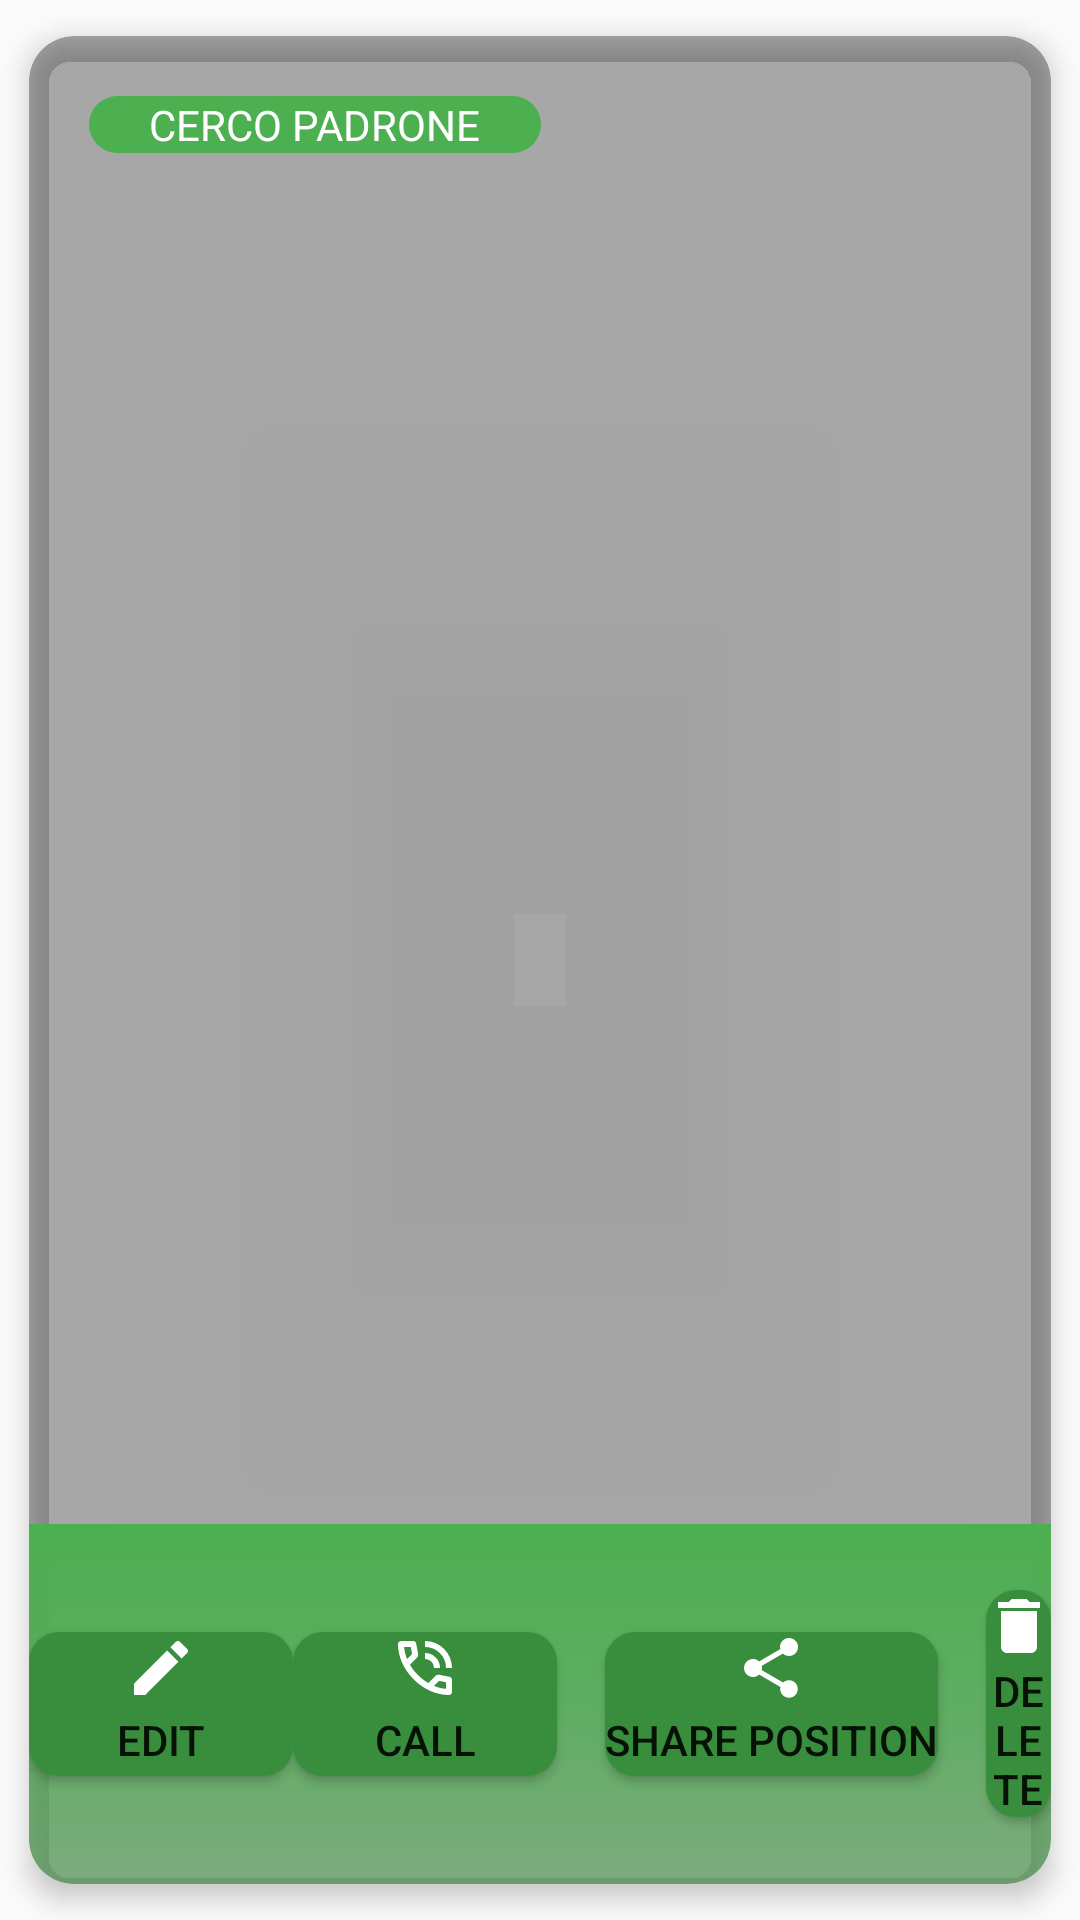

Produce the Android XML layout that renders to this screen, including the resource entries it uses.
<!-- AndroidManifest.xml: application theme Theme.AppCompat.Light.NoActionBar.AnimalApp -->
<!-- res/layout/recycler_request_menu.xml -->
<?xml version="1.0" encoding="utf-8"?>

<androidx.cardview.widget.CardView
    xmlns:app="http://schemas.android.com/apk/res-auto"
    xmlns:android="http://schemas.android.com/apk/res/android"
    app:cardCornerRadius="15dp"
    app:cardElevation="5dp"
    app:cardUseCompatPadding="true"
    app:cardPreventCornerOverlap="true"
    android:background="@drawable/rounded_container_shape"
    app:cardBackgroundColor="@color/soft_black"
    android:layout_width="match_parent"
    android:layout_height="250dp">
    <RelativeLayout
        android:layout_width="match_parent"
        android:layout_height="match_parent">
        <ImageView
            android:id="@+id/image"
            android:layout_width="match_parent"
            android:layout_height="match_parent"
            android:src="@drawable/baseline_photo_camera_24"/>

        <TextView
            android:id="@+id/type"
            android:layout_width="wrap_content"
            android:layout_height="wrap_content"
            android:layout_alignParentLeft="true"
            android:layout_marginLeft="20dp"
            android:layout_marginTop="20dp"
            android:background="@drawable/rounded_container_shape"
            android:backgroundTint="?attr/colorAccent"
            android:paddingHorizontal="20dp"
            android:textColor="@color/white"
            android:text="CERCO PADRONE" />


        <RelativeLayout
            android:layout_width="match_parent"
            android:layout_height="120dp"
            android:background="@drawable/top_bottom_faded_shape"
            android:backgroundTint="?attr/colorAccent"
            android:layout_alignParentBottom="true">

            <LinearLayout
                android:layout_width="match_parent"
                android:layout_height="match_parent"
                android:orientation="horizontal"
                android:gravity="center">

                <Button
                    android:id="@+id/edit_button"
                    android:layout_width="wrap_content"
                    android:layout_height="wrap_content"
                    android:drawableTop="@drawable/mdi_edit"
                    android:background="@drawable/button_shape"
                    android:text="@string/edit" />

                <Button
                    android:id="@+id/call_button"
                    android:layout_width="wrap_content"
                    android:layout_height="wrap_content"
                    android:drawableTop="@drawable/mdi_call"
                    android:background="@drawable/button_shape"
                    android:text="@string/call" />

                <Button
                    android:id="@+id/share_button"
                    android:layout_width="wrap_content"
                    android:layout_height="wrap_content"
                    android:text="@string/share_position"
                    android:drawableTop="@drawable/mdi_share"
                    android:background="@drawable/button_shape"
                    android:layout_marginStart="16dp"
                    android:layout_marginEnd="16dp" />

                <Button
                    android:id="@+id/delete_button"
                    android:layout_width="wrap_content"
                    android:layout_height="wrap_content"
                    android:text="@string/delete"
                    android:drawableTop="@drawable/mdi_delete"
                    android:background="@drawable/button_shape"/>

                <Button
                    android:id="@+id/open_animal_profile_button"
                    android:layout_width="wrap_content"
                    android:layout_height="wrap_content"
                    android:text="@string/open_animal_profile"
                    android:drawableTop="@drawable/paw"
                    android:background="@drawable/button_shape"/>
            </LinearLayout>

        </RelativeLayout>
    </RelativeLayout>
</androidx.cardview.widget.CardView>
<!-- resources referenced by this layout -->
<resources>
  <color name="soft_black">#55000000</color>
  <color name="white">#FFFFFFFF</color>
  <!-- drawable button_shape (drawable) -->
  <?xml version="1.0" encoding="utf-8"?>
  <selector xmlns:android="http://schemas.android.com/apk/res/android">
      <item android:state_pressed="true">
          <shape android:shape="rectangle">
              <corners android:radius="15dp"/>
              <solid android:color="?attr/colorAccent"/>
          </shape>
      </item>
  
      <item>
          <shape android:shape="rectangle">
              <corners android:radius="10dp"/>
              <solid android:color="?attr/colorSecondary"/>
          </shape>
      </item>
  </selector>
  <!-- drawable mdi_delete (drawable) -->
  <vector xmlns:android="http://schemas.android.com/apk/res/android"
      android:width="24dp"
      android:height="24dp"
      android:viewportWidth="24"
      android:viewportHeight="24">
      <path
          android:pathData="M6,19C6,20.1 6.9,21 8,21H16C17.1,21 18,20.1 18,19V7H6V19ZM19,4H15.5L14.5,3H9.5L8.5,4H5V6H19V4Z"
          android:fillColor="#ffffff"/>
  </vector>
  <!-- drawable mdi_edit (drawable) -->
  <vector xmlns:android="http://schemas.android.com/apk/res/android"
      android:width="24dp"
      android:height="24dp"
      android:viewportWidth="24"
      android:viewportHeight="24">
      <path
          android:pathData="M3,17.25V21H6.75L17.81,9.94L14.06,6.19L3,17.25ZM20.71,7.04C21.1,6.65 21.1,6.02 20.71,5.63L18.37,3.29C17.98,2.9 17.35,2.9 16.96,3.29L15.13,5.12L18.88,8.87L20.71,7.04V7.04Z"
          android:fillColor="#ffffff"/>
  </vector>
  <!-- drawable rounded_container_shape (drawable) -->
  <?xml version="1.0" encoding="utf-8"?>
  <selector xmlns:android="http://schemas.android.com/apk/res/android">
      <item>
          <shape android:shape="rectangle">
              <corners android:radius="40dp"/>
              <gradient android:startColor="?attr/colorPrimary"
                  android:endColor="?attr/colorOnPrimary"
                  android:angle="90"/>
          </shape>
      </item>
  </selector>
  <!-- drawable top_bottom_faded_shape (drawable) -->
  <?xml version="1.0" encoding="utf-8"?>
  <selector xmlns:android="http://schemas.android.com/apk/res/android">
      <item>
          <shape android:shape="rectangle">
              <gradient android:startColor="@color/white"
                  android:centerColor="#CCFFFFFF"
                  android:endColor="#77FFFFFF"
                  android:angle="300"/>
          </shape>
      </item>
  </selector>
  <string name="call">Call</string>
  <string name="delete">Delete</string>
  <string name="edit">Edit</string>
  <string name="open_animal_profile">Animal Profile</string>
  <string name="share_position">Share position</string>
  <style name="Theme.AppCompat.Light.NoActionBar.AnimalApp">
          
          <item name="colorPrimary">@color/application_color</item>
          
          <item name="colorOnPrimary">@color/on_application_color</item>
          
          <item name="colorPrimaryVariant">@color/light_main_green</item>
          
          <item name="colorAccent">@color/main_green</item>
  
          
          <item name="colorSecondary">@color/dark_main_green</item>
          
          <item name="android:statusBarColor">?attr/colorAccent</item>
          
          <item name="errorShown">@color/red</item>
          
      </style>
  <color name="application_color">@color/white</color>
  <color name="on_application_color">@color/soft_white_100</color>
  <color name="light_main_green">#C8E6C9</color>
  <color name="main_green">#4CAF50</color>
  <color name="dark_main_green">#388E3C</color>
  <color name="red">#cd4c51</color>
  <color name="soft_white_100">#DDDDDD</color>
</resources>
